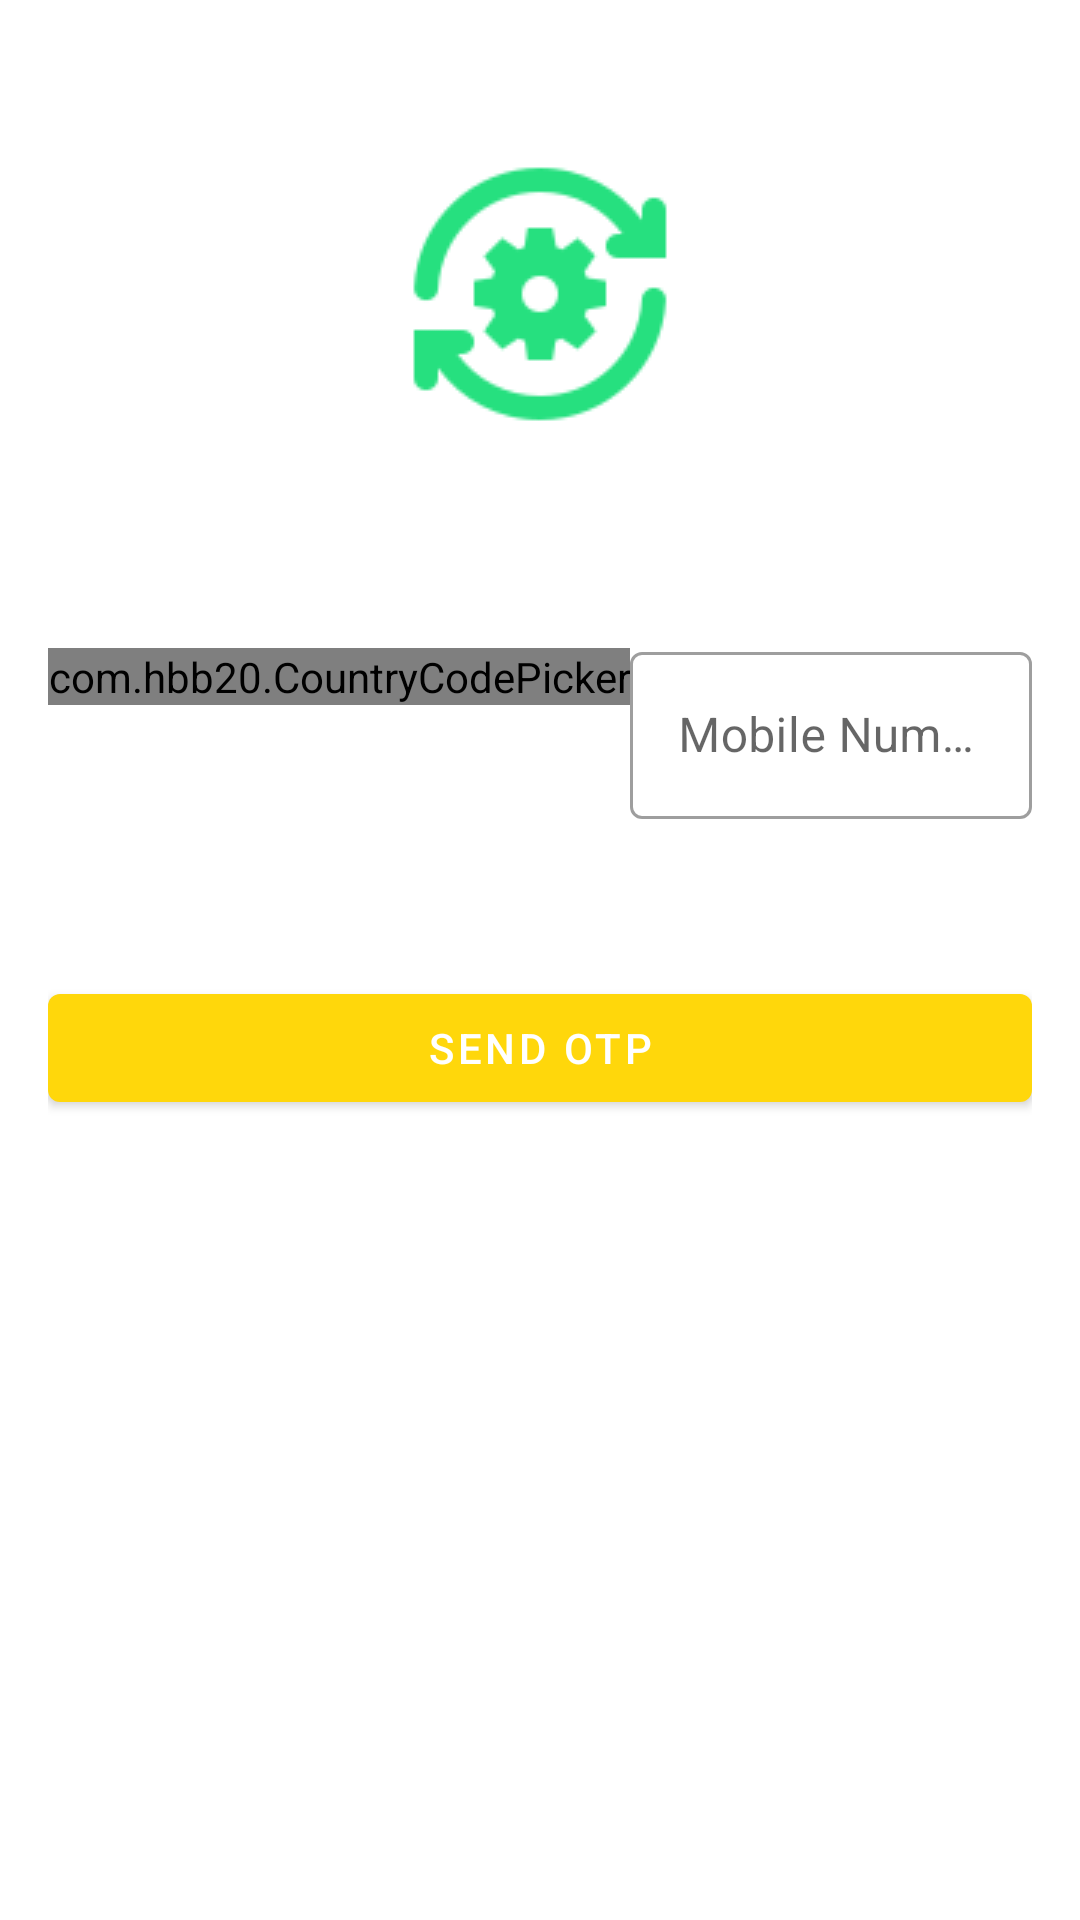

Android layout source for this screen:
<!-- AndroidManifest.xml: application theme AppTheme -->
<!-- res/layout/fragment_auth.xml -->
<?xml version="1.0" encoding="utf-8"?>
<RelativeLayout xmlns:android="http://schemas.android.com/apk/res/android"
    xmlns:app="http://schemas.android.com/apk/res-auto"
    xmlns:tools="http://schemas.android.com/tools"
    android:id="@+id/rootRelativeLayout"
    android:layout_width="match_parent"
    android:layout_height="match_parent">

    <androidx.constraintlayout.widget.ConstraintLayout
        android:layout_width="match_parent"
        android:layout_height="match_parent"
        android:layout_centerInParent="true"
        android:padding="16dp"
        tools:context=".presentation.fragments.UserDataFragment">


        <ImageView
            android:id="@+id/ammis_kitchen_logo"
            android:layout_width="wrap_content"
            android:layout_height="wrap_content"
            android:layout_marginTop="32dp"
            android:src="@drawable/logo"
            android:visibility="visible"
            app:layout_constraintEnd_toEndOf="parent"
            app:layout_constraintStart_toStartOf="parent"
            app:layout_constraintTop_toTopOf="parent" />

        <LinearLayout
            android:id="@+id/layout_phone"
            android:layout_width="match_parent"
            android:layout_height="wrap_content"
            android:layout_marginTop="32dp"
            android:animateLayoutChanges="true"
            android:orientation="vertical"
            android:visibility="visible"
            app:layout_constraintEnd_toEndOf="parent"
            app:layout_constraintStart_toStartOf="parent"
            app:layout_constraintTop_toBottomOf="@+id/ammis_kitchen_logo">

            <LinearLayout
                android:layout_width="match_parent"
                android:layout_height="wrap_content"
                android:orientation="horizontal">

                <com.hbb20.CountryCodePicker
                    android:id="@+id/ccp"
                    android:layout_width="wrap_content"
                    android:layout_height="wrap_content"
                    android:layout_marginTop="36dp"
                    app:ccp_autoDetectCountry="true"
                    app:ccp_countryPreference="in" />

                <com.google.android.material.textfield.TextInputLayout
                    android:id="@+id/text_input_layout_mobile_number"
                    style="@style/Widget.MaterialComponents.TextInputLayout.OutlinedBox"
                    android:layout_width="match_parent"
                    android:layout_height="wrap_content"
                    android:layout_marginTop="32dp"
                    app:errorEnabled="true">

                    <com.google.android.material.textfield.TextInputEditText
                        android:id="@+id/et_mobile_number"
                        android:layout_width="match_parent"
                        android:layout_height="wrap_content"
                        android:digits="0123456789"
                        android:hint="@string/hintMobileNumber"
                        android:inputType="phone" />
                </com.google.android.material.textfield.TextInputLayout>

            </LinearLayout>

            <com.google.android.material.button.MaterialButton
                android:id="@+id/btn_send_OTP"
                android:layout_width="match_parent"
                android:layout_height="wrap_content"
                android:layout_marginTop="32dp"
                android:text="@string/txtSendOTP" />
        </LinearLayout>


        <LinearLayout
            android:id="@+id/layout_verification"
            android:layout_width="match_parent"
            android:layout_height="wrap_content"
            android:layout_marginTop="32dp"
            android:animateLayoutChanges="true"
            android:orientation="vertical"
            android:visibility="gone"
            app:layout_constraintEnd_toEndOf="parent"
            app:layout_constraintStart_toStartOf="parent"
            app:layout_constraintTop_toBottomOf="@+id/ammis_kitchen_logo">


            <com.google.android.material.textfield.TextInputLayout
                android:id="@+id/text_input_layout_OTP"
                style="@style/Widget.MaterialComponents.TextInputLayout.OutlinedBox"
                android:layout_width="match_parent"
                android:layout_height="wrap_content"
                android:layout_marginTop="32dp"
                app:errorEnabled="true" >

                <com.google.android.material.textfield.TextInputEditText
                    android:id="@+id/et_OTP"
                    android:layout_width="match_parent"
                    android:layout_height="wrap_content"
                    android:digits="0123456789"
                    android:hint="@string/hintOTP"
                    android:inputType="phone"
                    android:maxLength="10" />
            </com.google.android.material.textfield.TextInputLayout>

            <com.google.android.material.button.MaterialButton
                android:id="@+id/btn_submit_OTP"
                android:layout_width="match_parent"
                android:layout_height="wrap_content"
                android:layout_marginTop="32dp"
                android:text="@string/txtSubmitOTP" />
        </LinearLayout>


    </androidx.constraintlayout.widget.ConstraintLayout>

    <ProgressBar
        android:id="@+id/progress_bar"
        android:layout_width="wrap_content"
        android:layout_height="wrap_content"
        android:layout_centerInParent="true"
        android:visibility="gone" />

</RelativeLayout>
<!-- resources referenced by this layout -->
<resources>
  <!-- drawable logo: png bitmap (drawable-v24, 4248 bytes) -->
  <string name="hintMobileNumber">Mobile Number</string>
  <string name="hintOTP">Enter OTP</string>
  <string name="txtSendOTP">Send OTP</string>
  <string name="txtSubmitOTP">Submit</string>
  <style name="AppTheme" parent="Theme.MaterialComponents.Light.NoActionBar">
          
          <item name="colorPrimary">@color/colorPrimary</item>
          <item name="colorPrimaryDark">@color/colorPrimaryDark</item>
          <item name="colorAccent">@color/colorAccent</item>
  
          <item name="bottomSheetDialogTheme">@style/bottomSheetDialog_rounded</item>
          
      </style>
  <color name="colorPrimary">#FFD70B</color>
  <color name="colorPrimaryDark">#FFD70B</color>
  <color name="colorAccent">#FFE500</color>
  <style name="bottomSheetDialog_rounded" parent="@style/ThemeOverlay.MaterialComponents.BottomSheetDialog">
          <item name="bottomSheetStyle">@style/bottomSheet_rounded</item>
      </style>
  <style name="bottomSheet_rounded" parent="Widget.MaterialComponents.BottomSheet">
          <item name="shapeAppearanceOverlay">@style/shapeAppearanceBottomSheetDialog_rounded</item>
      </style>
  <style name="shapeAppearanceBottomSheetDialog_rounded" parent="">
          <item name="cornerFamily">rounded</item>
          <item name="cornerSizeTopRight">16dp</item>
          <item name="cornerSizeTopLeft">16dp</item>
          <item name="cornerSizeBottomRight">0dp</item>
          <item name="cornerSizeBottomLeft">0dp</item>
      </style>
</resources>
